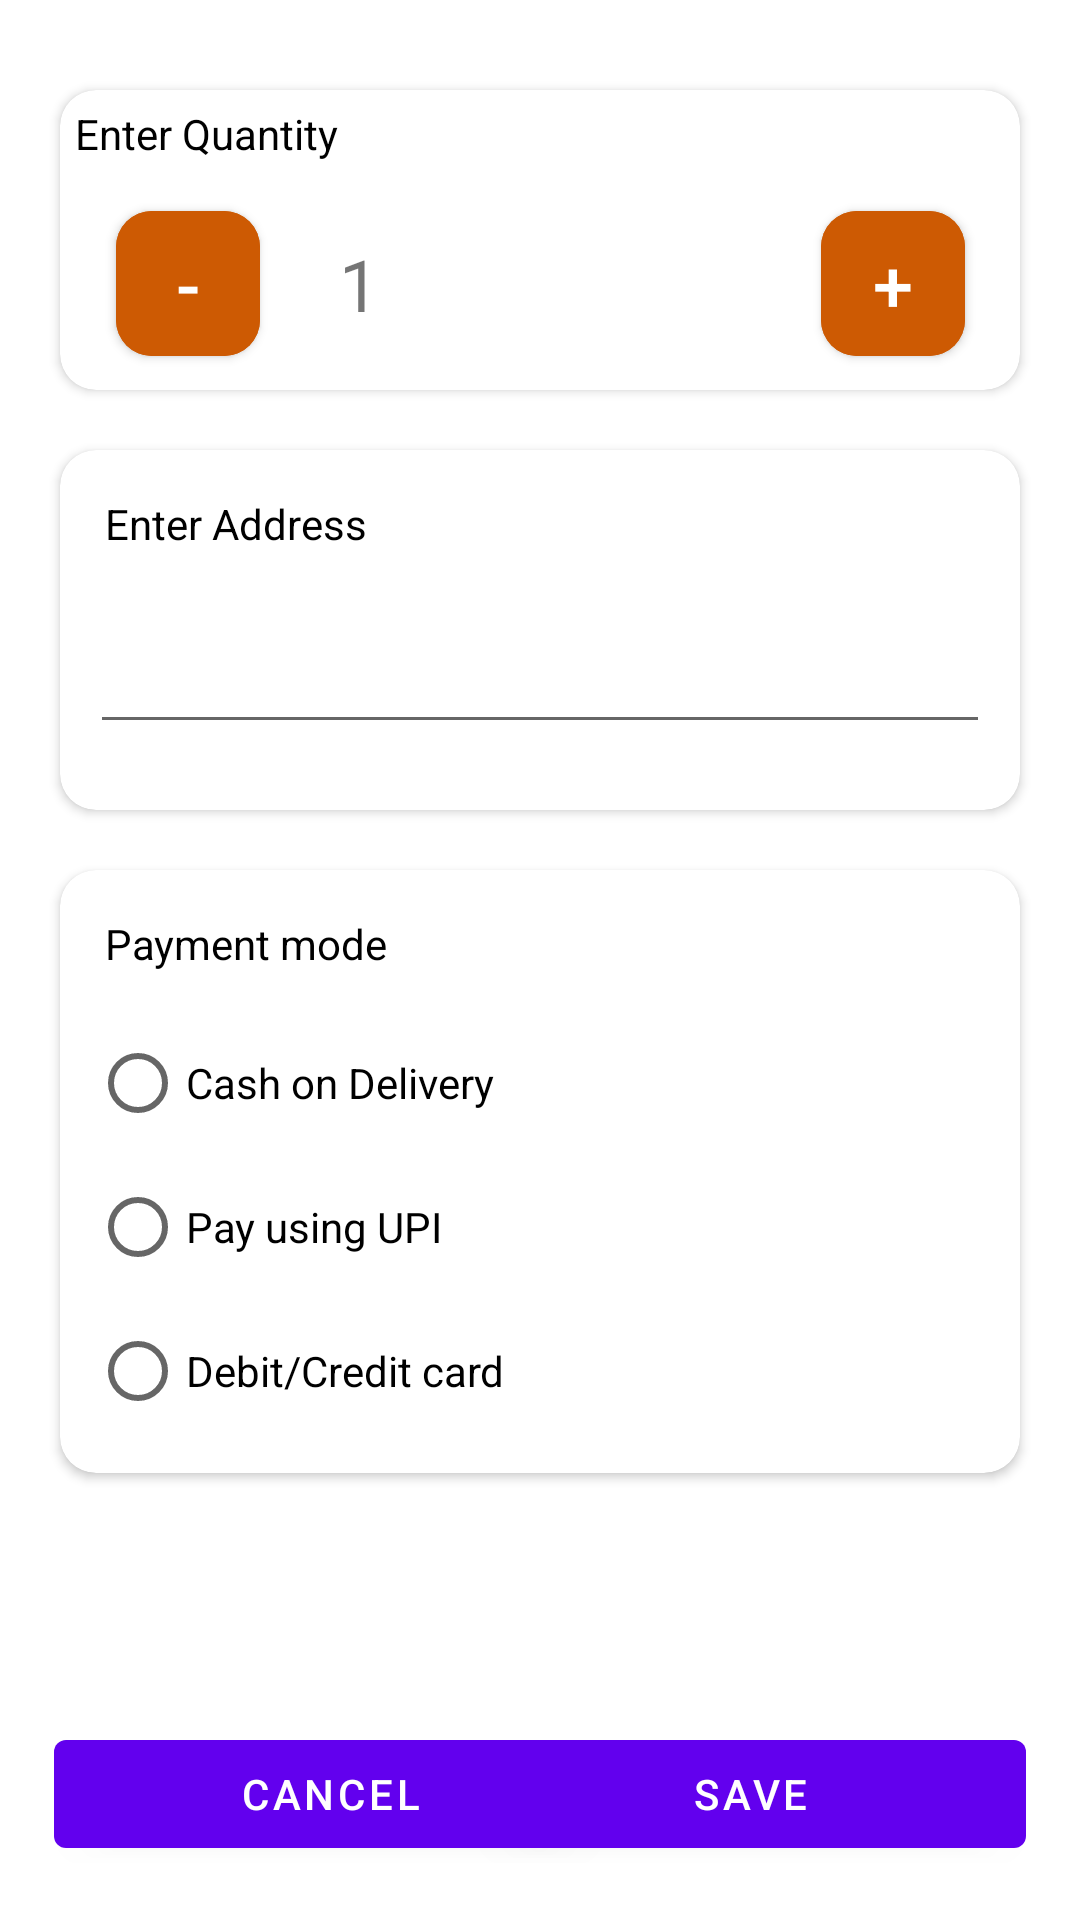

Produce the Android XML layout that renders to this screen, including the resource entries it uses.
<!-- AndroidManifest.xml: application theme Theme.MyStore -->
<!-- res/layout/fragment_quantity.xml -->
<androidx.constraintlayout.widget.ConstraintLayout xmlns:android="http://schemas.android.com/apk/res/android"
    xmlns:app="http://schemas.android.com/apk/res-auto"
    xmlns:tools="http://schemas.android.com/tools"
    android:layout_width="match_parent"
    android:layout_height="match_parent"
    android:padding="10dp"
    tools:context="fragments.HOME.quantityFragment">


    <LinearLayout
        android:layout_width="match_parent"
        android:layout_height="wrap_content"
        android:layout_marginTop="10dp"
        android:orientation="vertical"
        app:layout_constraintEnd_toEndOf="parent"
        app:layout_constraintStart_toStartOf="parent"
        app:layout_constraintTop_toTopOf="parent">

        <androidx.cardview.widget.CardView
            android:id="@+id/card_1"
            android:layout_width="match_parent"
            android:layout_height="wrap_content"
            android:layout_margin="10dp"
            app:cardCornerRadius="12dp">

            <androidx.constraintlayout.widget.ConstraintLayout
                android:layout_width="match_parent"
                android:layout_height="100dp">

                <TextView
                    android:id="@+id/quantity_header"
                    android:layout_width="match_parent"
                    android:layout_height="wrap_content"
                    android:padding="5dp"
                    android:text="Enter Quantity"
                    android:textColor="#000000"
                    app:layout_constraintEnd_toEndOf="parent"
                    app:layout_constraintStart_toStartOf="parent"
                    app:layout_constraintTop_toTopOf="parent" />

                <com.google.android.material.button.MaterialButton
                    android:id="@+id/quantity_button_min"
                    android:layout_width="48dp"
                    android:layout_height="wrap_content"
                    android:backgroundTint="#CD5A03"
                    android:padding="8dp"
                    android:text="-"
                    android:textSize="24sp"
                    app:cornerRadius="12dp"
                    app:layout_constraintBottom_toBottomOf="parent"
                    app:layout_constraintEnd_toStartOf="@+id/input_quantity"
                    app:layout_constraintStart_toStartOf="parent"
                    app:layout_constraintTop_toBottomOf="@+id/quantity_header" />

                <TextView
                    android:id="@+id/input_quantity"
                    android:layout_width="150dp"
                    android:layout_height="wrap_content"
                    android:layout_gravity="center"
                    android:backgroundTint="#000000"
                    android:padding="8dp"
                    android:text="1"
                    android:textSize="24sp"
                    app:layout_constraintBottom_toBottomOf="parent"
                    app:layout_constraintEnd_toEndOf="parent"
                    app:layout_constraintStart_toStartOf="parent"
                    app:layout_constraintTop_toBottomOf="@+id/quantity_header" />

                <com.google.android.material.button.MaterialButton
                    android:id="@+id/quantity_button_max"
                    android:layout_width="48dp"
                    android:layout_height="wrap_content"
                    android:backgroundTint="#CD5A03"
                    android:padding="8dp"
                    android:text="+"
                    android:textSize="24sp"
                    app:cornerRadius="12dp"
                    app:layout_constraintBottom_toBottomOf="parent"
                    app:layout_constraintEnd_toEndOf="parent"
                    app:layout_constraintStart_toEndOf="@+id/input_quantity"
                    app:layout_constraintTop_toBottomOf="@+id/quantity_header" />

            </androidx.constraintlayout.widget.ConstraintLayout>
        </androidx.cardview.widget.CardView>

        <androidx.cardview.widget.CardView
            android:id="@+id/card_2"
            android:layout_width="match_parent"
            android:layout_height="wrap_content"
            android:layout_margin="10dp"
            app:cardCornerRadius="12dp">

            <androidx.constraintlayout.widget.ConstraintLayout
                android:layout_width="match_parent"
                android:layout_height="wrap_content"
                android:layout_margin="10dp">

                <TextView
                    android:id="@+id/order_address_header"
                    android:layout_width="match_parent"
                    android:layout_height="32dp"
                    android:padding="5dp"
                    android:text="@string/enter_address"
                    android:textColor="#000000"
                    app:layout_constraintEnd_toEndOf="parent"
                    app:layout_constraintStart_toStartOf="parent"
                    app:layout_constraintTop_toTopOf="parent" />

                <com.google.android.material.textfield.TextInputEditText
                    android:id="@+id/delivery_address"
                    android:layout_width="match_parent"
                    android:layout_height="48dp"
                    android:layout_marginTop="8dp"
                    android:layout_marginBottom="12dp"
                    app:layout_constraintBottom_toBottomOf="parent"
                    app:layout_constraintEnd_toEndOf="parent"
                    app:layout_constraintStart_toStartOf="parent"
                    app:layout_constraintTop_toBottomOf="@+id/order_address_header" />
            </androidx.constraintlayout.widget.ConstraintLayout>


        </androidx.cardview.widget.CardView>

        <androidx.cardview.widget.CardView
            android:id="@+id/card_3"
            android:layout_width="match_parent"
            android:layout_height="wrap_content"
            android:layout_margin="10dp"
            app:cardCornerRadius="12dp">

            <androidx.constraintlayout.widget.ConstraintLayout
                android:layout_width="match_parent"
                android:layout_height="wrap_content"
                android:layout_margin="10dp">

                <TextView
                    android:id="@+id/payment_mode_header"
                    android:layout_width="match_parent"
                    android:layout_height="wrap_content"
                    android:padding="5dp"
                    android:text="Payment mode"
                    android:textColor="#000000"
                    app:layout_constraintEnd_toEndOf="parent"
                    app:layout_constraintStart_toStartOf="parent"
                    app:layout_constraintTop_toTopOf="parent" />

                <RadioGroup
                    android:id="@+id/payment_group"
                    android:layout_width="match_parent"
                    android:layout_height="wrap_content"
                    android:layout_marginTop="8dp"
                    android:orientation="vertical"
                    android:tooltipText="Payment mode"
                    app:layout_constraintEnd_toEndOf="parent"
                    app:layout_constraintStart_toStartOf="parent"
                    app:layout_constraintTop_toBottomOf="@+id/payment_mode_header">

                    <RadioButton
                        android:id="@+id/cash_on_delivery"
                        android:layout_width="wrap_content"
                        android:layout_height="wrap_content"
                        android:text="Cash on Delivery" />

                    <RadioButton
                        android:id="@+id/upi"
                        android:layout_width="wrap_content"
                        android:layout_height="wrap_content"
                        android:text="Pay using UPI" />

                    <RadioButton
                        android:id="@+id/debit_credit_card"
                        android:layout_width="wrap_content"
                        android:layout_height="wrap_content"
                        android:text="Debit/Credit card" />
                </RadioGroup>
            </androidx.constraintlayout.widget.ConstraintLayout>
        </androidx.cardview.widget.CardView>

    </LinearLayout>

    <com.google.android.material.button.MaterialButton
        android:id="@+id/save_order_details"
        android:layout_width="184dp"
        android:layout_height="wrap_content"
        android:layout_marginEnd="8dp"
        android:layout_marginBottom="8dp"
        android:text="@string/save"
        app:layout_constraintBottom_toBottomOf="parent"
        app:layout_constraintEnd_toEndOf="parent" />

    <com.google.android.material.button.MaterialButton
        android:id="@+id/cancel_order_details"
        android:layout_width="184dp"
        android:layout_height="wrap_content"
        android:layout_marginStart="8dp"
        android:layout_marginBottom="8dp"
        android:text="Cancel"
        app:layout_constraintBottom_toBottomOf="parent"
        app:layout_constraintStart_toStartOf="parent" />


</androidx.constraintlayout.widget.ConstraintLayout>
<!-- resources referenced by this layout -->
<resources>
  <string name="enter_address">Enter Address</string>
  <string name="save">Save</string>
  <style name="Theme.MyStore" parent="Theme.MaterialComponents.Light.NoActionBar">
          
          <item name="colorPrimary">@color/purple_500</item>
          <item name="colorPrimaryVariant">@color/purple_700</item>
          <item name="colorOnPrimary">@color/white</item>
          
          <item name="colorSecondary">@color/teal_200</item>
          <item name="colorSecondaryVariant">@color/teal_700</item>
          <item name="colorOnSecondary">@color/black</item>
          
          <item name="android:statusBarColor" tools:targetApi="l">?attr/colorPrimaryVariant</item>
          
      </style>
  <!-- not gathered from this repository: default colours our renderer supplied (Android Studio template values) -->
  <color name="purple_500">#FF6200EE</color>
  <color name="purple_700">#FF3700B3</color>
  <color name="teal_200">#FF03DAC5</color>
  <color name="teal_700">#FF018786</color>
  <color name="black">#FF000000</color>
  <color name="white">#FFFFFFFF</color>
</resources>
